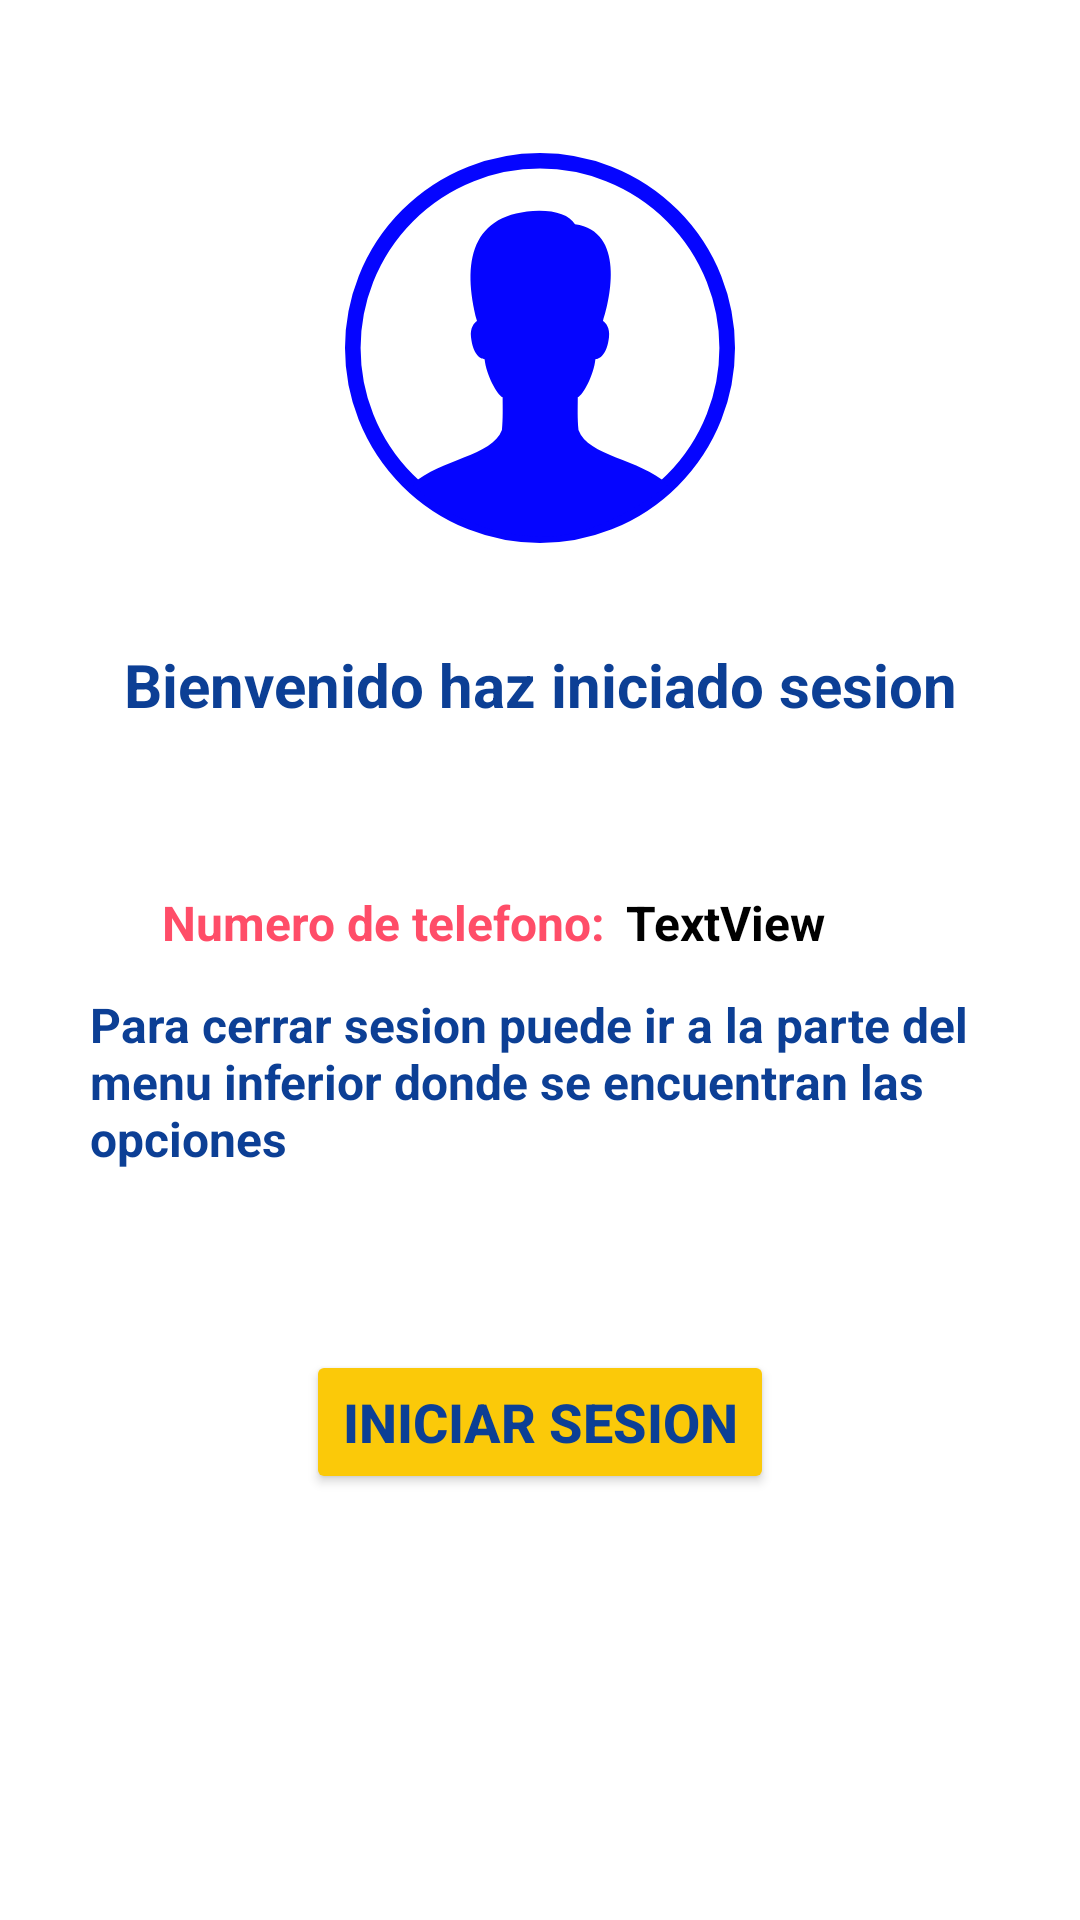

This screen was rendered from an Android layout file. Write that file and the resources it references.
<!-- AndroidManifest.xml: application theme Theme.Rodeza -->
<!-- res/layout/fragment_user.xml -->
<?xml version="1.0" encoding="utf-8"?>
<androidx.constraintlayout.widget.ConstraintLayout xmlns:android="http://schemas.android.com/apk/res/android"
    xmlns:app="http://schemas.android.com/apk/res-auto"
    xmlns:tools="http://schemas.android.com/tools"
    android:layout_width="match_parent"
    android:layout_height="match_parent"
    android:background="@color/white"
    tools:context=".BottomNavigationActivity">

    <ImageView
        android:id="@+id/ivUser"
        android:layout_width="130dp"
        android:layout_height="130dp"
        android:layout_gravity="center"
        app:layout_constraintBottom_toBottomOf="parent"
        app:layout_constraintEnd_toEndOf="parent"
        app:layout_constraintStart_toStartOf="parent"
        app:layout_constraintTop_toTopOf="parent"
        app:layout_constraintVertical_bias="0.100000024"
        app:srcCompat="@drawable/ic_usersvg" />

    <TextView
        android:id="@+id/tvBienvenido"
        android:layout_width="match_parent"
        android:layout_height="wrap_content"
        android:gravity="center"
        android:text="Bienvenido haz iniciado sesion"
        android:textColor="@color/bar"
        android:textSize="20sp"
        android:textStyle="bold"
        app:layout_constraintBottom_toBottomOf="parent"
        app:layout_constraintEnd_toEndOf="parent"
        app:layout_constraintStart_toStartOf="parent"
        app:layout_constraintTop_toTopOf="parent"
        app:layout_constraintVertical_bias="0.35000002" />

    <TextView
        android:id="@+id/tvUser"
        android:layout_width="wrap_content"
        android:layout_height="wrap_content"
        android:text="Numero de telefono: "
        android:textColor="#FF4D68"
        android:textSize="16sp"
        android:textStyle="bold"
        app:layout_constraintBottom_toBottomOf="parent"
        app:layout_constraintEnd_toEndOf="parent"
        app:layout_constraintHorizontal_bias="0.26"
        app:layout_constraintStart_toStartOf="parent"
        app:layout_constraintTop_toTopOf="parent"
        app:layout_constraintVertical_bias="0.48" />

    <TextView
        android:id="@+id/tvNumber"
        android:layout_width="wrap_content"
        android:layout_height="wrap_content"
        android:layout_weight="1"
        android:text="TextView"
        android:textColor="@color/black"
        android:textSize="16sp"
        android:textStyle="bold"
        app:layout_constraintBottom_toBottomOf="parent"
        app:layout_constraintEnd_toEndOf="parent"
        app:layout_constraintHorizontal_bias="0.71"
        app:layout_constraintStart_toStartOf="parent"
        app:layout_constraintTop_toTopOf="parent"
        app:layout_constraintVertical_bias="0.48" />

    <TextView
        android:id="@+id/tvIndicacion"
        android:layout_width="match_parent"
        android:layout_height="wrap_content"
        android:layout_marginStart="30dp"
        android:layout_marginEnd="30dp"
        android:text="Para cerrar sesion puede ir a la parte del menu inferior donde se encuentran las opciones"
        android:textColor="@color/bar"
        android:textSize="16sp"
        android:textStyle="bold"
        app:layout_constraintBottom_toBottomOf="parent"
        app:layout_constraintEnd_toEndOf="parent"
        app:layout_constraintStart_toStartOf="parent"
        app:layout_constraintTop_toTopOf="parent"
        app:layout_constraintVertical_bias="0.57" />

    <Button
        android:id="@+id/btnIniciarSesionUser"
        android:layout_width="wrap_content"
        android:layout_height="wrap_content"
        android:layout_gravity="center"
        android:backgroundTint="#FBC909"
        android:text="Iniciar sesion"
        android:textColor="@color/bar"
        android:textSize="18sp"
        android:textStyle="bold"
        app:layout_constraintBottom_toBottomOf="parent"
        app:layout_constraintEnd_toEndOf="parent"
        app:layout_constraintStart_toStartOf="parent"
        app:layout_constraintTop_toTopOf="parent"
        app:layout_constraintVertical_bias="0.76" />
</androidx.constraintlayout.widget.ConstraintLayout>
<!-- resources referenced by this layout -->
<resources>
  <color name="bar">#0C3F95</color>
  <color name="black">#FF000000</color>
  <color name="white">#FFFFFFFF</color>
  <!-- drawable ic_usersvg (drawable) -->
  <vector xmlns:android="http://schemas.android.com/apk/res/android"
      android:width="50dp"
      android:height="50dp"
      android:viewportWidth="50"
      android:viewportHeight="50">
    <path
        android:pathData="M25,25m-24,0a24,24 0,1 1,48 0a24,24 0,1 1,-48 0"
        android:strokeWidth="2"
        android:fillColor="#00000000"
        android:strokeColor="#0505ff"
        android:strokeLineCap="round"/>
    <path
        android:pathData="M29.933,35.528c-0.146,-1.612 -0.09,-2.737 -0.09,-4.21 0.73,-0.383 2.038,-2.825 2.259,-4.888 0.574,-0.047 1.479,-0.607 1.744,-2.818 0.143,-1.187 -0.425,-1.855 -0.771,-2.065 0.934,-2.809 2.874,-11.499 -3.588,-12.397 -0.665,-1.168 -2.368,-1.759 -4.581,-1.759 -8.854,0.163 -9.922,6.686 -7.981,14.156 -0.345,0.21 -0.913,0.878 -0.771,2.065 0.266,2.211 1.17,2.771 1.744,2.818 0.22,2.062 1.58,4.505 2.312,4.888 0,1.473 0.055,2.598 -0.091,4.21 -1.261,3.39 -7.737,3.655 -11.473,6.924 3.906,3.933 10.236,6.746 16.916,6.746s14.532,-5.274 15.839,-6.713c-3.713,-3.299 -10.204,-3.555 -11.468,-6.957z"
        android:fillColor="#0505ff"/>
  </vector>
  <style name="Theme.Rodeza" parent="Theme.MaterialComponents.Light.NoActionBar">
          
          <item name="colorPrimary">@color/purple_500</item>
          <item name="colorPrimaryVariant">@color/purple_700</item>
          <item name="colorOnPrimary">@color/white</item>
          
          <item name="colorSecondary">@color/teal_200</item>
          <item name="colorSecondaryVariant">@color/teal_700</item>
          <item name="colorOnSecondary">@color/black</item>
          
          <item name="android:statusBarColor">@color/bar</item>
          
          <item name="android:navigationBarColor">@color/white</item>
      </style>
  <color name="purple_500">#FF6200EE</color>
  <color name="purple_700">#FF3700B3</color>
  <color name="teal_200">#FF03DAC5</color>
  <color name="teal_700">#FF018786</color>
</resources>
